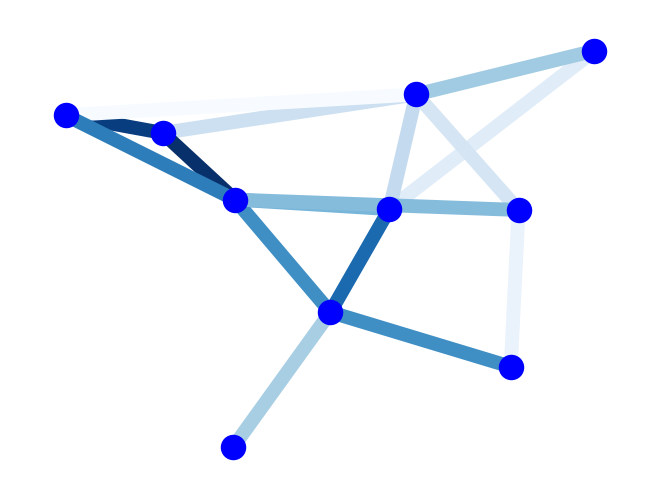

Write Python code to recreate this figure.
import matplotlib.pyplot as plt
import networkx as nx
import random

G = nx.gnp_random_graph(10,0.3)
for u,v,d in G.edges(data=True):
    d['weight'] = random.random()

edges,weights = zip(*nx.get_edge_attributes(G,'weight').items())

pos = nx.spring_layout(G)
nx.draw(G, pos, node_color='b', edgelist=edges, edge_color=weights, width=10.0, edge_cmap=plt.cm.Blues)
plt.show()
